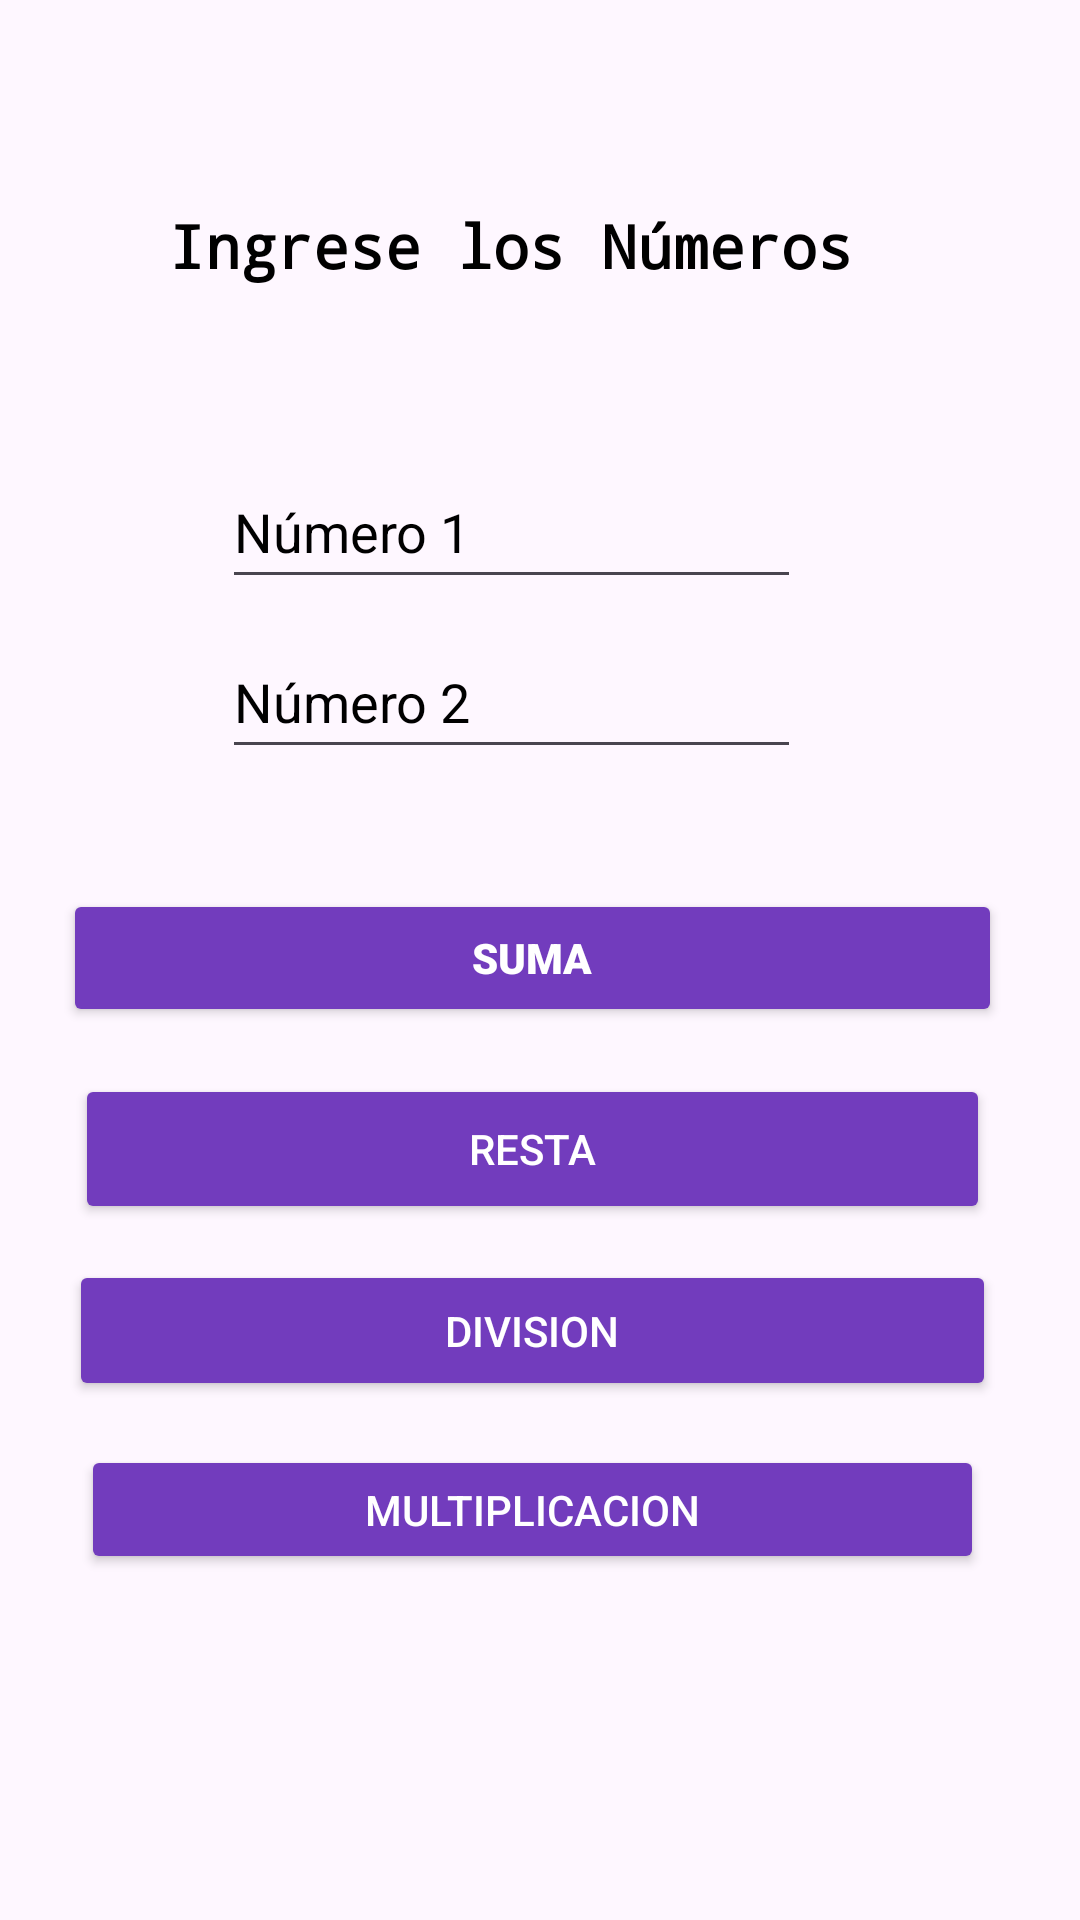

Layout XML and referenced resources for this Android screen:
<!-- AndroidManifest.xml: application theme Theme.Ejercicio_Operaciones -->
<!-- res/layout/activity_main.xml -->
<?xml version="1.0" encoding="utf-8"?>
<androidx.constraintlayout.widget.ConstraintLayout xmlns:android="http://schemas.android.com/apk/res/android"
    xmlns:app="http://schemas.android.com/apk/res-auto"
    xmlns:tools="http://schemas.android.com/tools"
    android:layout_width="match_parent"
    android:layout_height="match_parent"
    android:textAlignment="center"
    tools:context="com.example.ejercicio_operaciones.MainActivity">


    <Button
        android:id="@+id/btnMulti"
        android:layout_width="301dp"
        android:layout_height="43dp"
        android:backgroundTint="@color/teal_200"
        android:text="Multiplicacion"
        android:textColor="@color/white"
        app:layout_constraintBottom_toBottomOf="parent"

        app:layout_constraintEnd_toEndOf="parent"
        app:layout_constraintHorizontal_bias="0.456"
        app:layout_constraintStart_toStartOf="parent"
        app:layout_constraintTop_toTopOf="parent"
        app:layout_constraintVertical_bias="0.807" />

    <Button
        android:id="@+id/btnDivi"
        android:layout_width="309dp"
        android:layout_height="47dp"
        android:backgroundTint="@color/teal_200"
        android:text="division"
        android:textColor="@color/white"
        app:layout_constraintBottom_toBottomOf="parent"
        app:layout_constraintEnd_toEndOf="parent"
        app:layout_constraintHorizontal_bias="0.454"
        app:layout_constraintStart_toStartOf="parent"
        app:layout_constraintTop_toTopOf="parent"
        app:layout_constraintVertical_bias="0.708" />

    <EditText
        android:id="@+id/txtNum1"
        android:layout_width="193dp"
        android:layout_height="48dp"
        android:ems="10"
        android:hint="Número 1"
        android:inputType="textPersonName"
        android:textColor="@color/black"
        android:textColorHint="@color/black"
        app:layout_constraintBottom_toBottomOf="parent"
        app:layout_constraintEnd_toEndOf="parent"
        app:layout_constraintHorizontal_bias="0.444"
        app:layout_constraintStart_toStartOf="parent"
        app:layout_constraintTop_toTopOf="parent"
        app:layout_constraintVertical_bias="0.256" />

    <EditText
        android:id="@+id/txtNum2"
        android:layout_width="193dp"
        android:layout_height="48dp"
        android:ems="10"
        android:hint="Número 2"
        android:inputType="textPersonName"
        android:textColor="@color/black"
        android:textColorHint="@color/black"
        app:layout_constraintBottom_toBottomOf="parent"
        app:layout_constraintEnd_toEndOf="parent"
        app:layout_constraintHorizontal_bias="0.444"
        app:layout_constraintStart_toStartOf="parent"
        app:layout_constraintTop_toTopOf="parent"
        app:layout_constraintVertical_bias="0.352" />

    <Button
        android:id="@+id/btnSum"
        android:layout_width="313dp"
        android:layout_height="46dp"
        android:backgroundTint="@color/teal_200"
        android:fontFamily="sans-serif-black"
        android:text="Suma"
        android:textColor="@color/white"
        app:layout_constraintBottom_toBottomOf="parent"
        app:layout_constraintEnd_toEndOf="parent"
        app:layout_constraintHorizontal_bias="0.446"
        app:layout_constraintStart_toStartOf="parent"
        app:layout_constraintTop_toTopOf="parent"
        app:layout_constraintVertical_bias="0.499" />

    <Button
        android:id="@+id/btnRest"
        android:layout_width="305dp"
        android:layout_height="50dp"
        android:backgroundTint="@color/teal_200"
        android:text="Resta"
        android:textColor="@color/white"
        app:layout_constraintBottom_toBottomOf="parent"
        app:layout_constraintEnd_toEndOf="parent"
        app:layout_constraintHorizontal_bias="0.457"
        app:layout_constraintStart_toStartOf="parent"
        app:layout_constraintTop_toTopOf="parent"
        app:layout_constraintVertical_bias="0.607" />

    <TextView
        android:id="@+id/textView8"
        android:layout_width="360dp"
        android:layout_height="51dp"
        android:layout_marginTop="2dp"
        android:layout_marginEnd="20dp"
        android:fontFamily="monospace"
        android:text="Ingrese los Números"
        android:textAlignment="center"
        android:textColor="@color/black"
        android:textSize="20sp"
        android:textStyle="bold"
        app:layout_constraintBottom_toBottomOf="parent"
        app:layout_constraintEnd_toEndOf="parent"
        app:layout_constraintStart_toStartOf="parent"
        app:layout_constraintTop_toTopOf="parent"
        app:layout_constraintVertical_bias="0.113" />

</androidx.constraintlayout.widget.ConstraintLayout>
<!-- resources referenced by this layout -->
<resources>
  <color name="black">#FF000000</color>
  <color name="teal_200">#723CBD</color>
  <color name="white">#FFFFFFFF</color>
  <style name="Theme.Ejercicio_Operaciones" parent="Base.Theme.Ejercicio_Operaciones" />
  <style name="Base.Theme.Ejercicio_Operaciones" parent="Theme.Material3.DayNight.NoActionBar">
          
          
      </style>
</resources>
